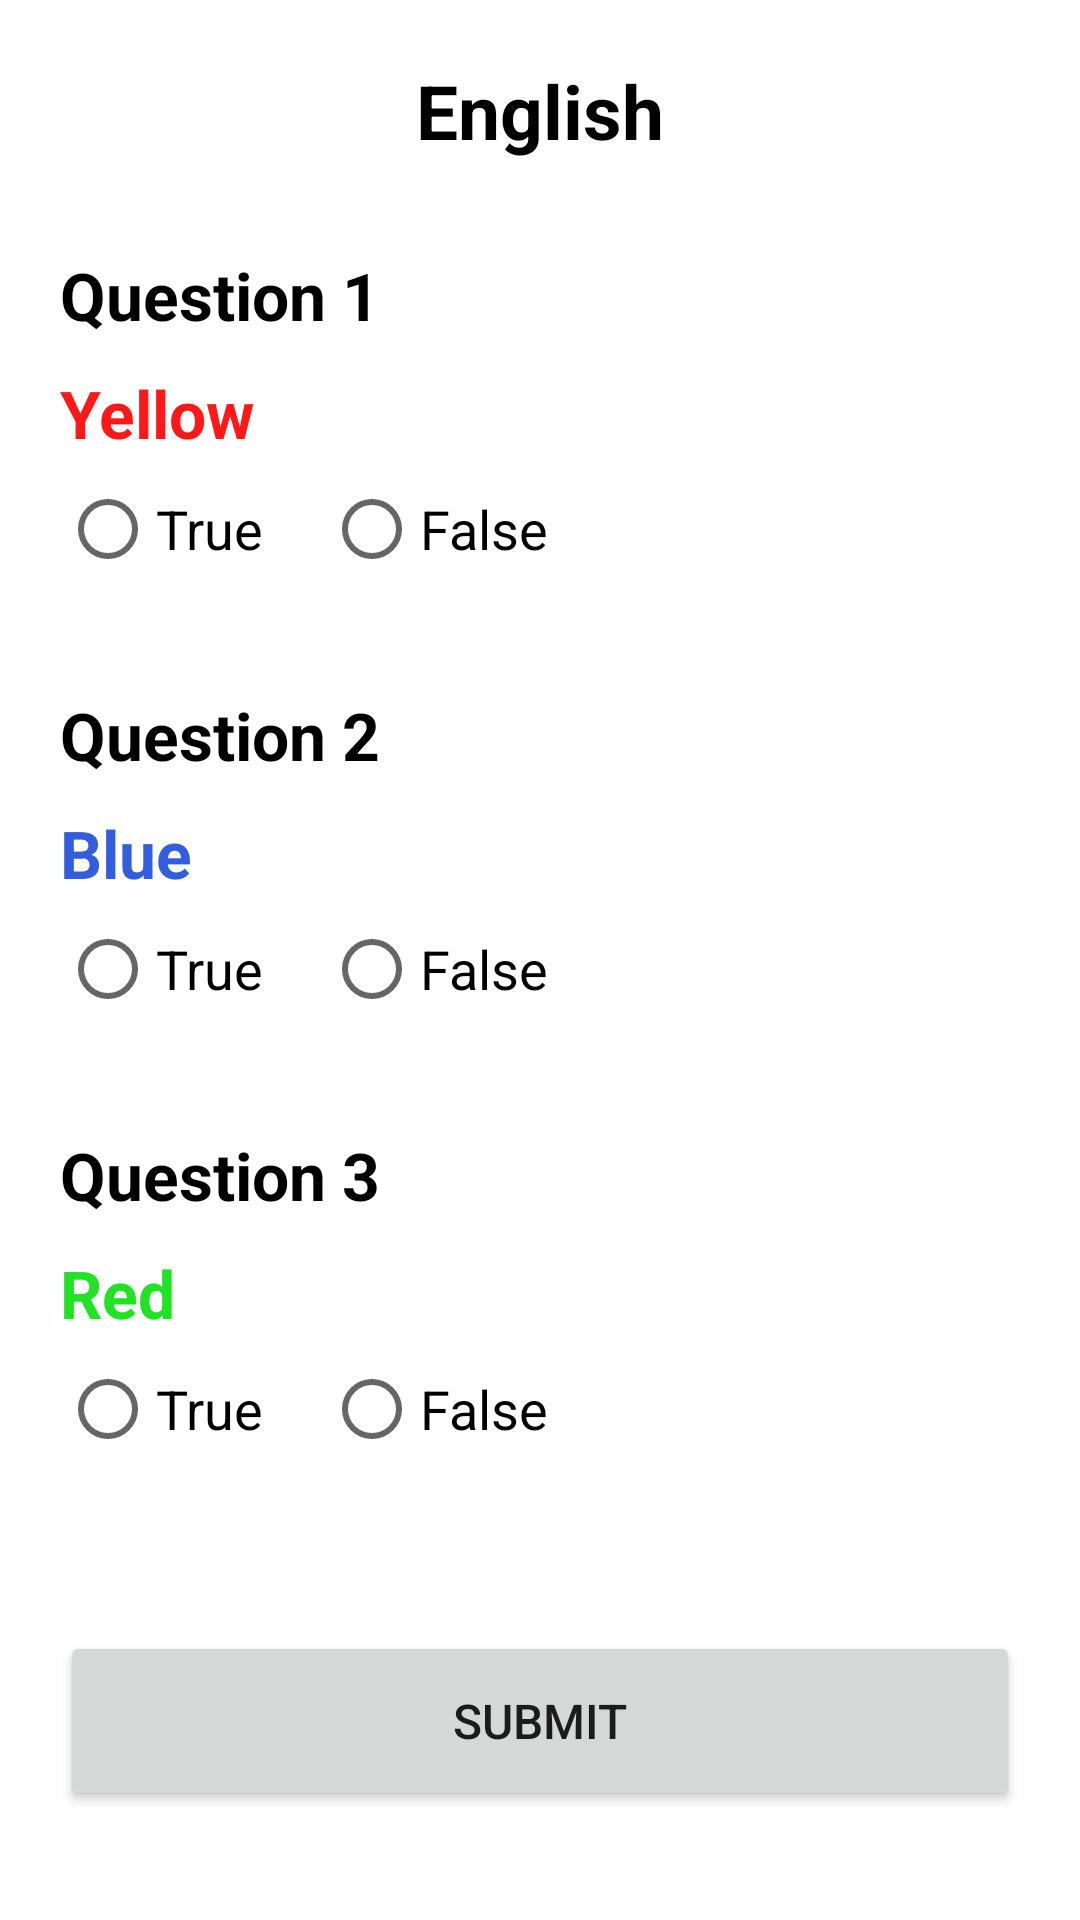

Write the Android layout XML for this screen, with the resource values it uses.
<!-- AndroidManifest.xml: application theme Theme.RethinkYourDrink -->
<!-- res/layout/activity_english.xml -->
<?xml version="1.0" encoding="utf-8"?>
<LinearLayout xmlns:android="http://schemas.android.com/apk/res/android"
    xmlns:app="http://schemas.android.com/apk/res-auto"
    xmlns:tools="http://schemas.android.com/tools"
    android:layout_width="match_parent"
    android:layout_height="match_parent"
    android:orientation="vertical"
    android:padding="20dp"
    tools:context=".ui.record.EnglishActivity">

    <androidx.constraintlayout.widget.ConstraintLayout
        android:layout_width="match_parent"
        android:layout_height="wrap_content">

        <ImageView
            android:id="@+id/backHome1"
            android:layout_width="wrap_content"
            android:layout_height="wrap_content"
            android:src="@drawable/ic_baseline_arrow_back_24"
            app:layout_constraintBottom_toBottomOf="parent"
            app:layout_constraintStart_toStartOf="parent"
            app:layout_constraintTop_toTopOf="parent"
            app:layout_constraintVertical_bias="0.5" />

        <TextView
            android:id="@+id/textView2"
            android:layout_width="match_parent"
            android:layout_height="wrap_content"
            android:gravity="center"
            android:text="English"
            android:textColor="@color/black"
            android:textSize="25sp"
            android:textStyle="bold"
            app:layout_constraintBottom_toBottomOf="parent"
            app:layout_constraintEnd_toEndOf="parent"
            app:layout_constraintHorizontal_bias="0.5"
            app:layout_constraintStart_toStartOf="parent"
            app:layout_constraintTop_toTopOf="parent"
            app:layout_constraintVertical_bias="0.5" />
    </androidx.constraintlayout.widget.ConstraintLayout>

    <LinearLayout
        android:layout_width="match_parent"
        android:layout_height="wrap_content"
        android:orientation="vertical">

        <TextView
            android:layout_width="match_parent"
            android:layout_height="wrap_content"
            android:layout_marginTop="30dp"
            android:text="Question 1"
            android:textColor="@color/black"
            android:textSize="22sp"
            android:textStyle="bold" />

        <TextView
            android:id="@+id/rdEQ1"
            android:layout_width="match_parent"
            android:layout_height="wrap_content"
            android:layout_marginTop="10dp"
            android:text="Yellow"
            android:textColor="@color/red"
            android:textSize="22sp"
            android:textStyle="bold" />
        <RadioGroup
            android:id="@+id/currentGroupE1"
            android:layout_width="match_parent"
            android:layout_height="wrap_content"
            android:orientation="horizontal">

            <RadioButton
                android:id="@+id/engtrue1"
                android:layout_width="wrap_content"
                android:layout_height="wrap_content"
                android:text="True"
                android:textColor="@color/black"
                android:textSize="18sp" />

            <RadioButton
                android:id="@+id/engfalse1"
                android:layout_width="wrap_content"
                android:layout_height="wrap_content"
                android:layout_marginStart="20dp"
                android:text="False"
                android:textColor="@color/black"
                android:textSize="18sp" />

        </RadioGroup>
    </LinearLayout>

    <LinearLayout
        android:layout_width="match_parent"
        android:layout_height="wrap_content"
        android:orientation="vertical">

        <TextView
            android:layout_width="match_parent"
            android:layout_height="wrap_content"
            android:layout_marginTop="30dp"
            android:text="Question 2"
            android:textColor="@color/black"
            android:textSize="22sp"
            android:textStyle="bold" />

        <TextView
            android:id="@+id/rdEQ2"
            android:layout_width="match_parent"
            android:layout_height="wrap_content"
            android:layout_marginTop="10dp"
            android:text="Blue"
            android:textColor="@color/blue"
            android:textSize="22sp"
            android:textStyle="bold" />
        <RadioGroup
            android:id="@+id/currentGroupE2"
            android:layout_width="match_parent"
            android:layout_height="wrap_content"
            android:orientation="horizontal">

            <RadioButton
                android:id="@+id/engtrue2"
                android:layout_width="wrap_content"
                android:layout_height="wrap_content"
                android:text="True"
                android:textColor="@color/black"
                android:textSize="18sp" />

            <RadioButton
                android:id="@+id/engfalse2"
                android:layout_width="wrap_content"
                android:layout_height="wrap_content"
                android:layout_marginStart="20dp"
                android:text="False"
                android:textColor="@color/black"
                android:textSize="18sp" />

        </RadioGroup>
    </LinearLayout>

    <LinearLayout
        android:layout_width="match_parent"
        android:layout_height="wrap_content"
        android:orientation="vertical">

        <TextView
            android:layout_width="match_parent"
            android:layout_height="wrap_content"
            android:layout_marginTop="30dp"
            android:text="Question 3"
            android:textColor="@color/black"
            android:textSize="22sp"
            android:textStyle="bold" />

        <TextView
            android:id="@+id/rdEQ3"
            android:layout_width="match_parent"
            android:layout_height="wrap_content"
            android:layout_marginTop="10dp"
            android:text="Red"
            android:textColor="@color/green"
            android:textSize="22sp"
            android:textStyle="bold" />
        <RadioGroup
            android:id="@+id/currentGroupE3"
            android:layout_width="match_parent"
            android:layout_height="wrap_content"
            android:orientation="horizontal">

            <RadioButton
                android:id="@+id/engtrue3"
                android:layout_width="wrap_content"
                android:layout_height="wrap_content"
                android:text="True"
                android:textColor="@color/black"
                android:textSize="18sp" />

            <RadioButton
                android:id="@+id/engtrue4"
                android:layout_width="wrap_content"
                android:layout_height="wrap_content"
                android:layout_marginStart="20dp"
                android:text="False"
                android:textColor="@color/black"
                android:textSize="18sp" />

        </RadioGroup>

    </LinearLayout>



    <Button
        android:id="@+id/saveEBtn"
        android:layout_width="match_parent"
        android:layout_height="60dp"
        android:layout_marginTop="50dp"
        android:text="Submit"
        android:textSize="16sp" />


</LinearLayout>
<!-- resources referenced by this layout -->
<resources>
  <color name="black">#FF000000</color>
  <color name="blue">#325DDF</color>
  <color name="green">#20E423</color>
  <color name="red">#FF1818</color>
  <style name="Theme.RethinkYourDrink" parent="Theme.MaterialComponents.DayNight.NoActionBar">
          
          <item name="colorPrimary">@color/purple_500</item>
          <item name="colorPrimaryVariant">@color/purple_700</item>
          <item name="colorOnPrimary">@color/white</item>
          
          <item name="colorSecondary">@color/teal_200</item>
          <item name="colorSecondaryVariant">@color/teal_700</item>
          <item name="colorOnSecondary">@color/black</item>
          
          <item name="android:statusBarColor">?attr/colorPrimaryVariant</item>
          
      </style>
  <color name="purple_500">#FF6200EE</color>
  <color name="purple_700">#FF3700B3</color>
  <color name="white">#ffffff</color>
  <color name="teal_200">#FF03DAC5</color>
  <color name="teal_700">#FF018786</color>
</resources>
